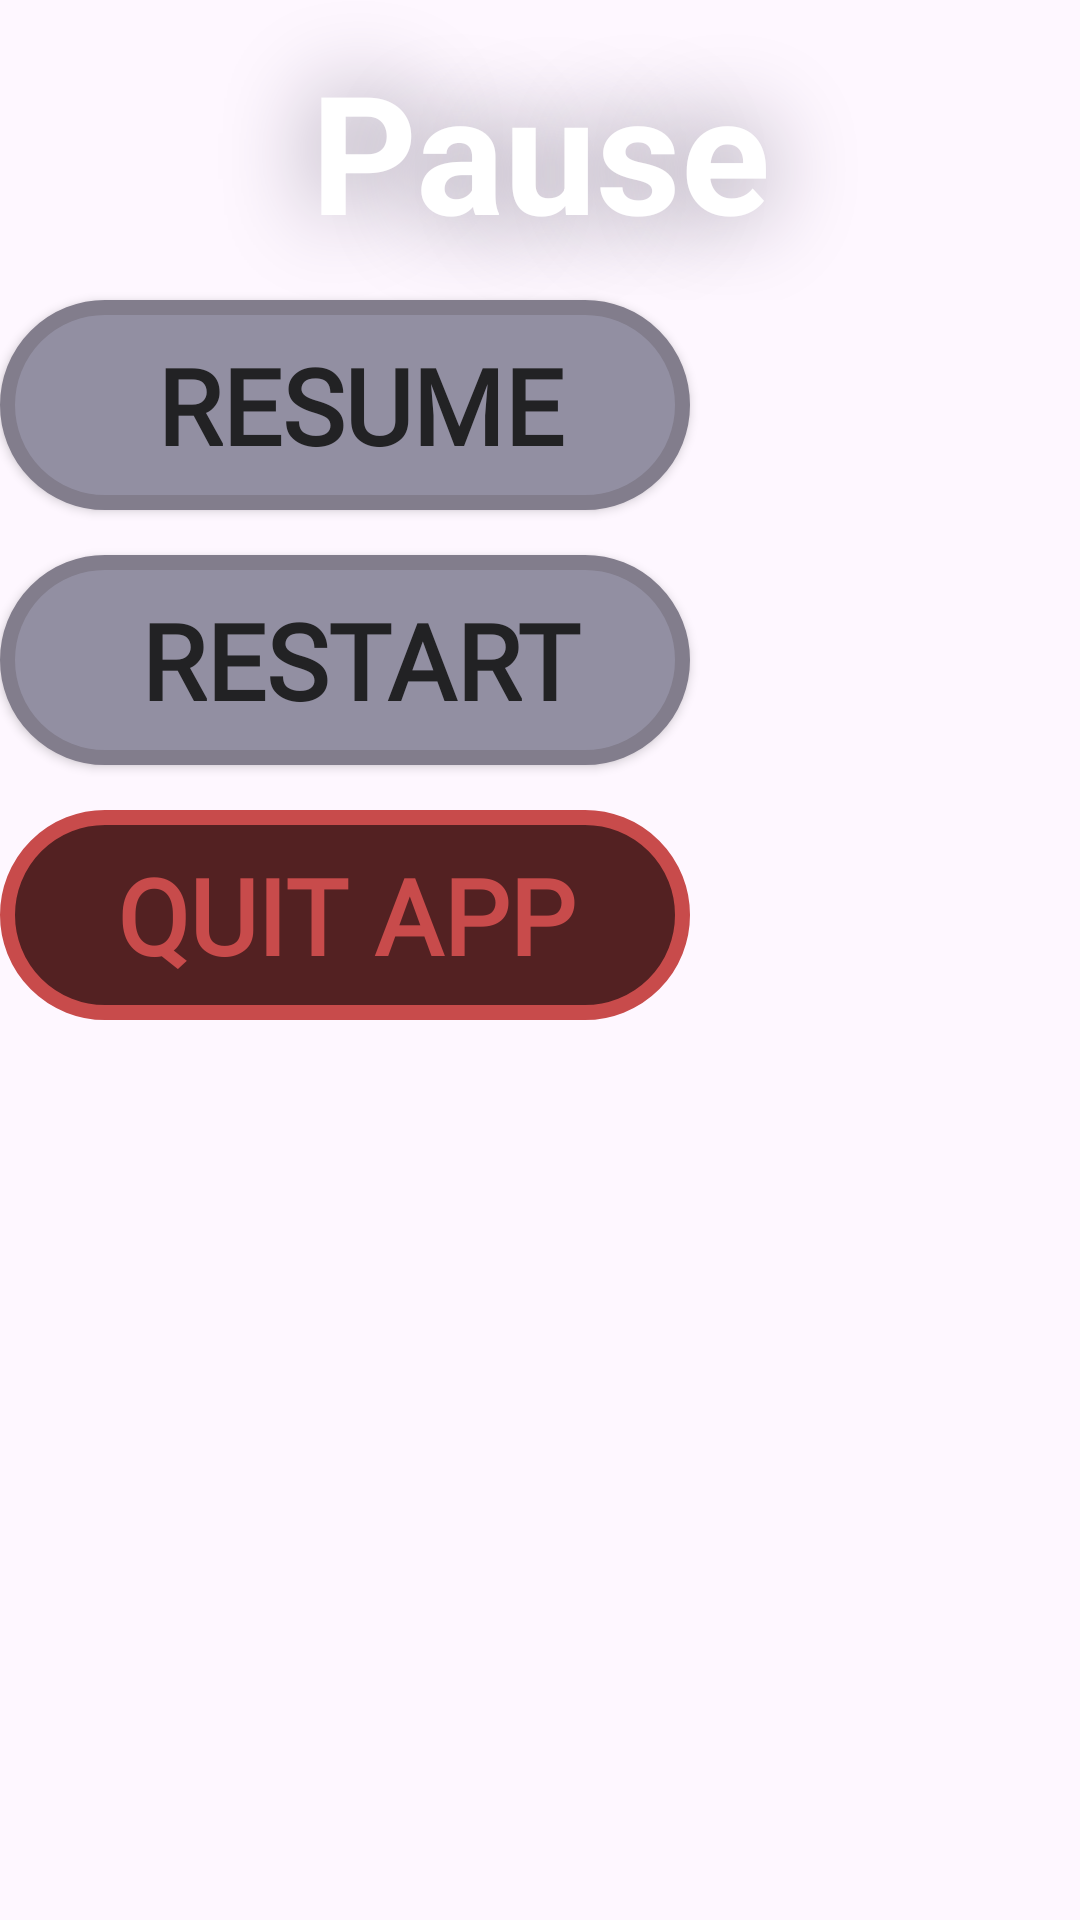

Here is an Android app screen rendered from its layout file. Give the layout XML and the strings, colors and styles it references.
<!-- AndroidManifest.xml: application theme Base.Theme.GAME -->
<!-- res/layout/pause_dialog.xml -->
<RelativeLayout
    xmlns:android="http://schemas.android.com/apk/res/android"
    xmlns:tools="http://schemas.android.com/tools"
    android:id="@+id/pause_dialog"
    android:layout_width="wrap_content"
    android:layout_height="wrap_content">

    <TextView
        android:id="@+id/pause"
        android:layout_width="230dp"
        android:layout_height="100dp"
        android:layout_centerHorizontal="true"
        android:gravity="center"
        android:elevation="5dp"
        android:shadowColor="@color/score_textDark"
        android:shadowRadius="80"
        android:text="@string/pause"
        android:textColor="@color/white"
        android:textSize="55sp"
        android:textStyle="bold"/>

    <Button
        android:id="@+id/resume"
        android:layout_width="230dp"
        android:layout_height="70dp"
        android:layout_below="@+id/pause"
        android:background="@drawable/function_button"
        android:paddingStart="10dp"
        android:gravity="center"
        android:text="@string/resume"
        android:textColor="?attr/colorAccent"
        android:textSize="35sp"
        android:textStyle="bold"
        android:fontFamily="@font/minecraft_font"
        tools:ignore="RtlSymmetry" />

    <Button
        android:id="@+id/restart"
        android:layout_width="230dp"
        android:layout_height="70dp"
        android:background="@drawable/function_button"
        android:layout_below="@+id/resume"
        android:layout_marginTop="15dp"
        android:paddingStart="10dp"
        android:text="@string/restart"
        android:gravity="center"
        android:textColor="?attr/colorAccent"
        android:textSize="35sp"
        android:textStyle="bold"
        android:fontFamily="@font/minecraft_font"
        tools:ignore="RtlSymmetry" />

    <Button
        android:id="@+id/quit_app"
        android:layout_width="230dp"
        android:layout_height="70dp"
        android:background="@drawable/button_negative"
        android:layout_below="@+id/restart"
        android:layout_marginTop="15dp"
        android:text="@string/quit_app"
        android:gravity="center"
        android:textColor="#C84B4B"
        android:textSize="35sp"
        android:textStyle="bold"
        android:fontFamily="@font/minecraft_font"/>

</RelativeLayout>
<!-- resources referenced by this layout -->
<resources>
  <color name="score_textDark">#878291</color>
  <color name="white">#FFFFFFFF</color>
  <!-- drawable button_negative (drawable) -->
  <?xml version="1.0" encoding="utf-8"?>
  <shape xmlns:android="http://schemas.android.com/apk/res/android">
      <stroke
          android:color="#C84B4B"
          android:width="5dp"/>
      <solid android:color="#E6410A0A"/>
      <corners android:radius="120dp"/>
  </shape>
  <!-- drawable function_button (drawable) -->
  <?xml version="1.0" encoding="utf-8"?>
  <shape
      xmlns:android="http://schemas.android.com/apk/res/android"
      xmlns:tools="http://schemas.android.com/tools"
      android:shape="rectangle">
      <corners android:radius="120dp"/>
      <stroke android:width="5dp" android:color="?attr/colorTertiary"/>
      <solid android:color="?attr/colorOutline"
          tools:ignore="PrivateResource" />
  </shape>
  <string name="pause">Pause</string>
  <string name="quit_app">Quit App</string>
  <string name="restart">Restart</string>
  <string name="resume">Resume</string>
  <style name="Base.Theme.GAME" parent="Theme.Material3.DayNight.NoActionBar">
          <item name="android:windowBackground">@color/mainBackgroundLight</item>
          <item name="materialButtonStyle">@style/NoThemeButton</item>
          
          
      </style>
  <color name="mainBackgroundLight">#D4D3D7</color>
  <style name="NoThemeButton">
          <item name="android:background">@null</item>
          <item name="android:insetTop">0dp</item>
          <item name="android:insetBottom">0dp</item>
          <item name="android:insetLeft">0dp</item>
          <item name="android:insetRight">0dp</item>
      </style>
</resources>
